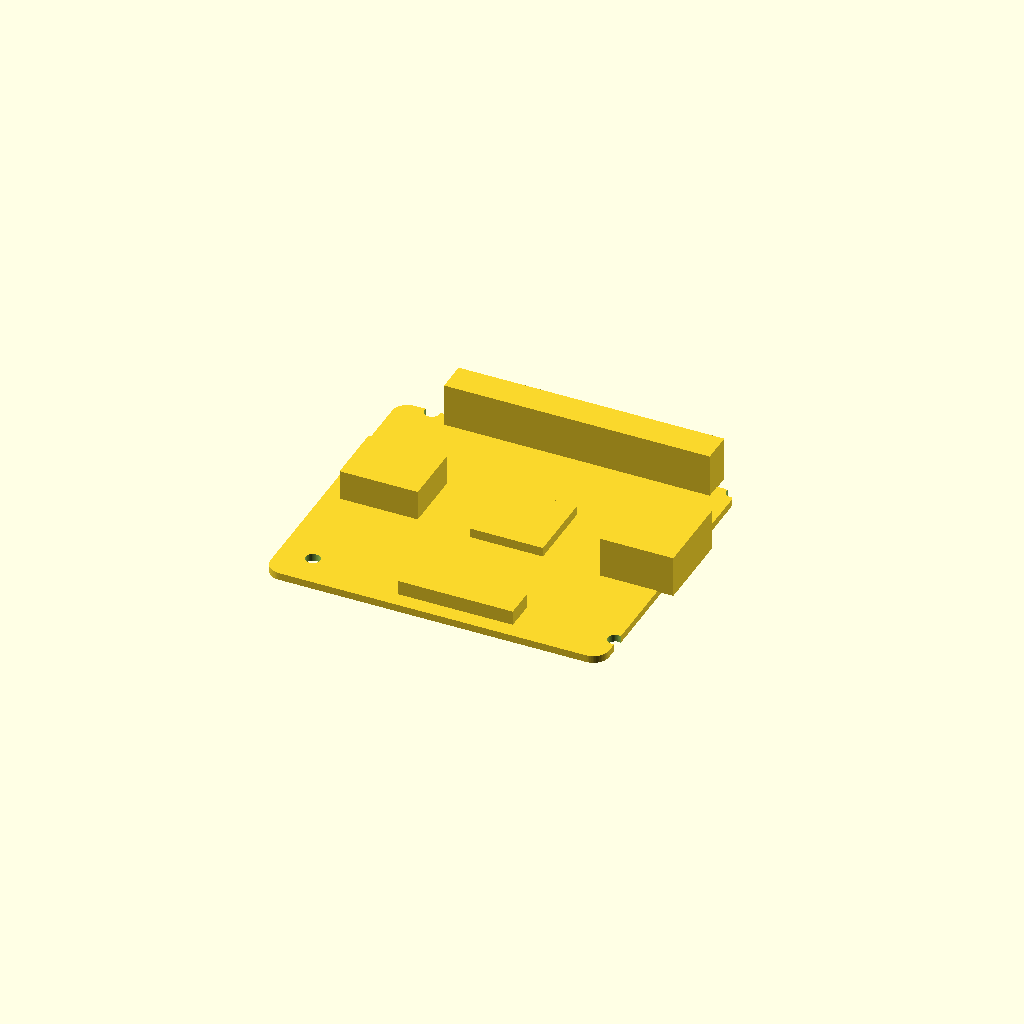
Cell 1 — every parameter at its default value.
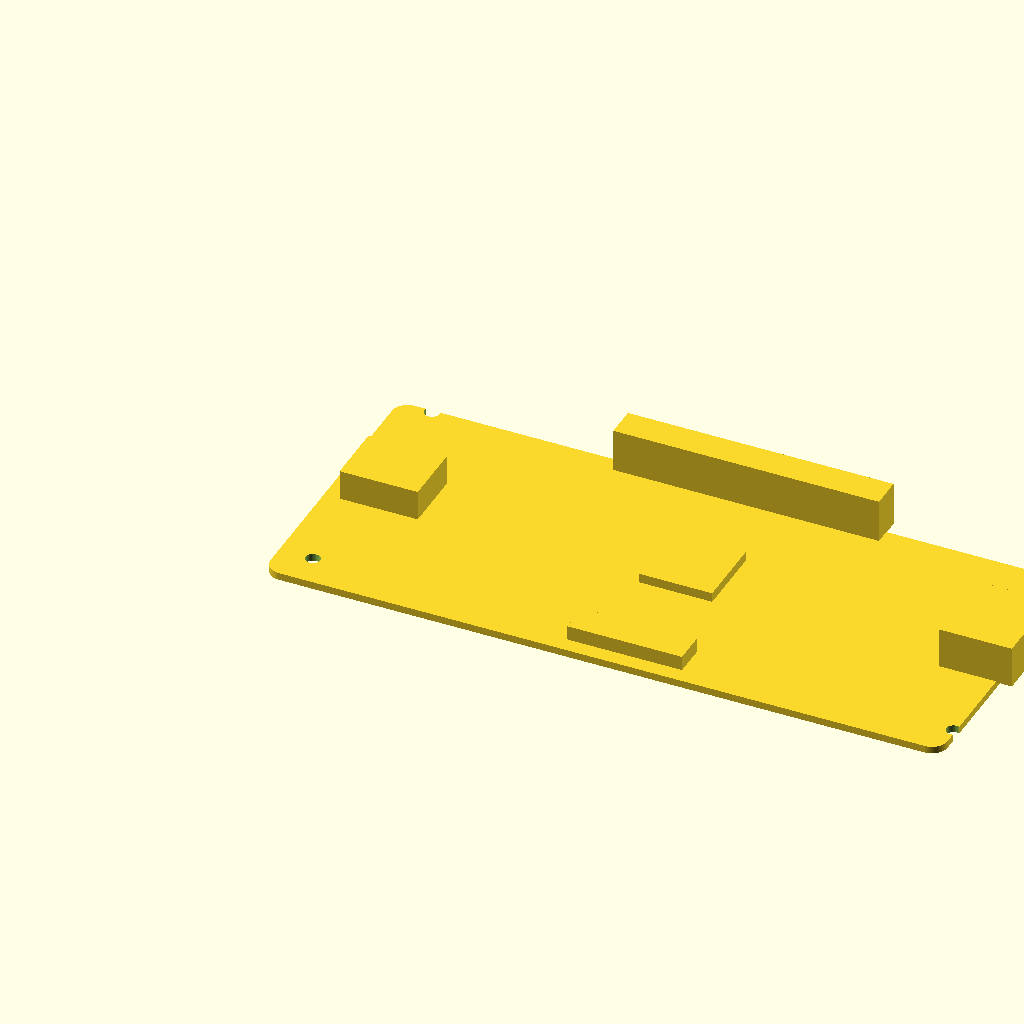
Cell 2 — board_x set to 130, the other parameters unchanged.
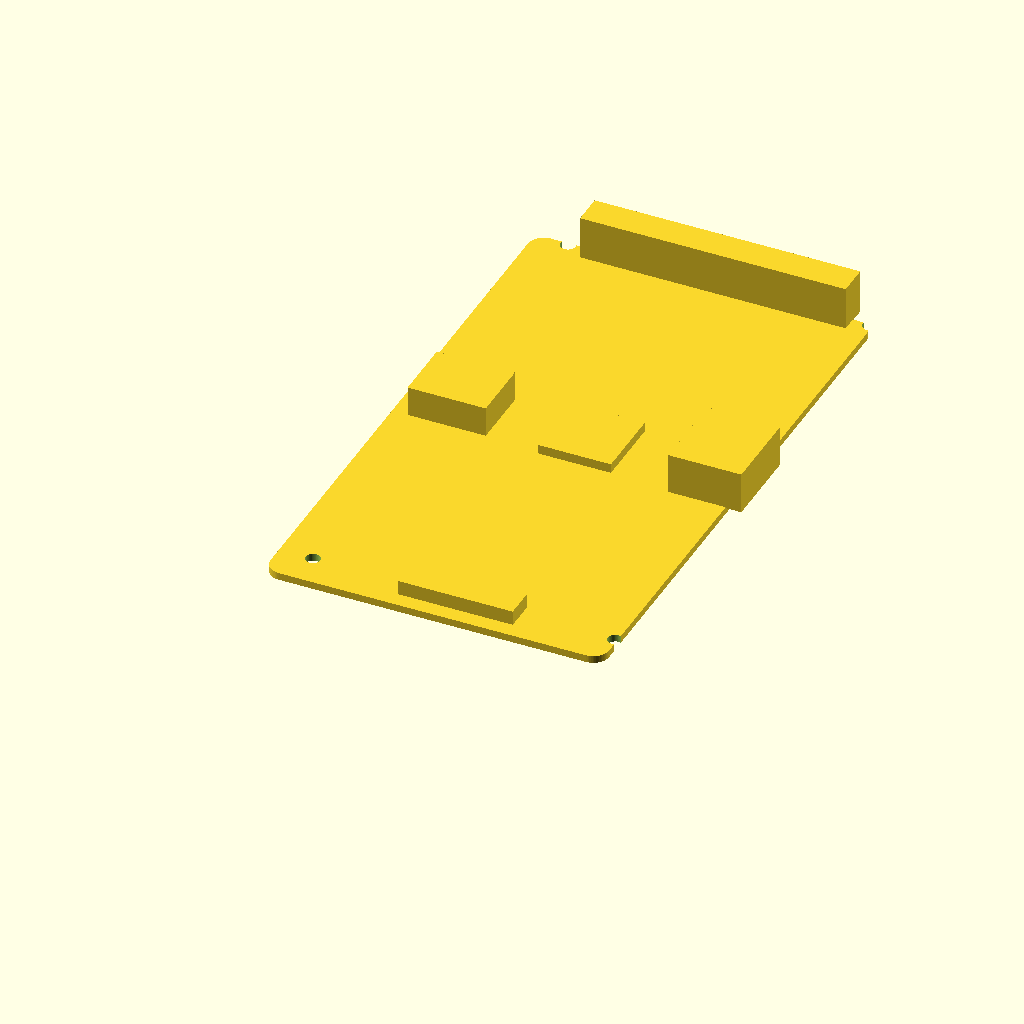
Cell 3: the same model with board_y = 112.
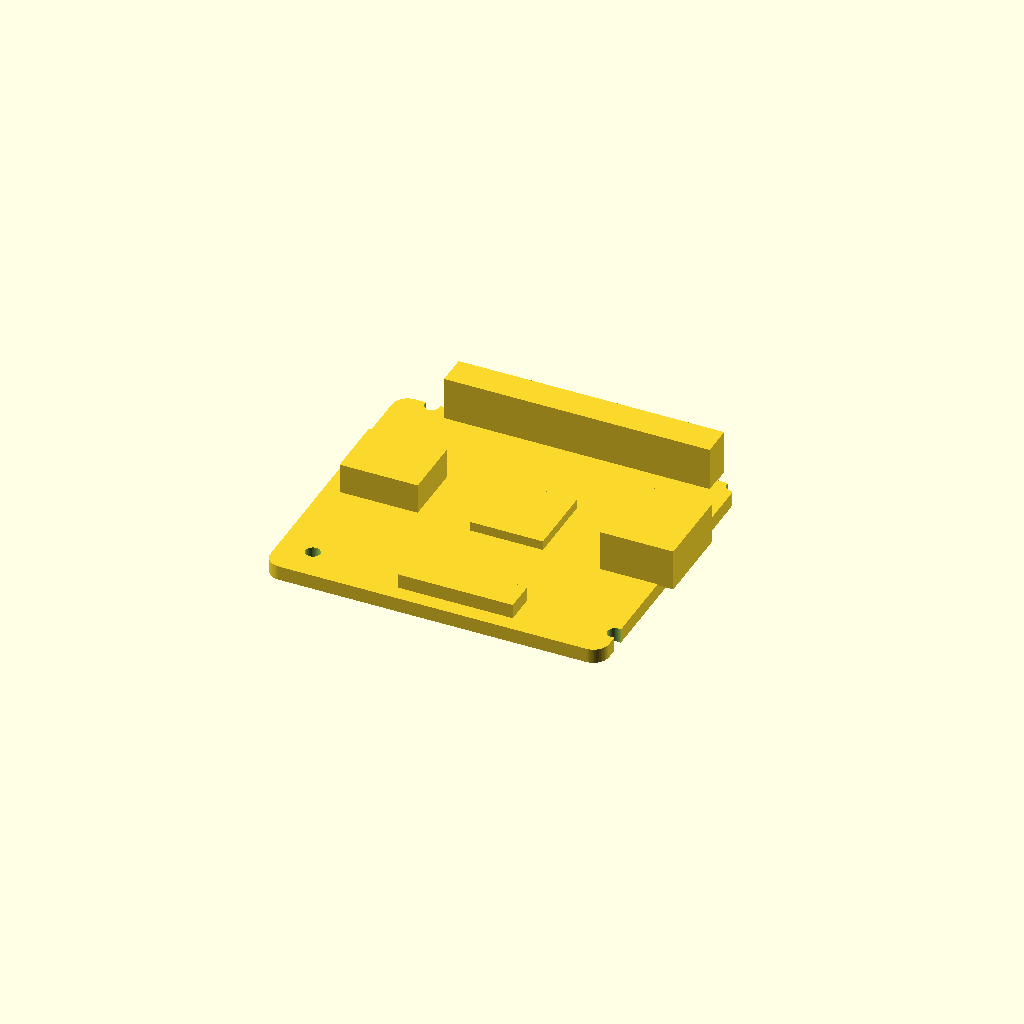
Cell 4: the same model with board_z = 2.8.
One fixed orthographic camera (rotation 55°, 0°, 25°; colour scheme Cornfield) for every cell.
OpenSCAD source file additional_study/matched_effort/results/direct_vlm/scad/pcb__RPI3A.scad:
$fn = 64;

// Single-board computer overall size (PCB)
board_x = 65.0;
board_y = 56.0;
board_z = 1.4;

// Small overlap to guarantee connectivity between parts
overlap = 0.2;

// Helper: rounded rectangle prism (for PCB with rounded corners)
module rounded_box(size=[10,10,1], r=2, center=false) {
    x = size[0]; y = size[1]; z = size[2];
    translate(center ? [-x/2, -y/2, -z/2] : [0,0,0])
        linear_extrude(height=z)
            offset(r=r)
                square([x-2*r, y-2*r], center=false);
}

// Helper: place a part on top of the PCB with slight overlap
module on_top(h) {
    translate([0, 0, board_z - overlap]) children();
}

// PCB corner radius
pcb_r = 3.0;

// Mounting holes (typical SBC style) - cut through PCB
hole_d = 2.8;
hole_edge_x = 3.5;
hole_edge_y = 3.5;

// Connector/component approximations (kept within board outline)
usb_w = 14.0;   // along X
usb_d = 16.0;   // along Y (inward from edge)
usb_h = 8.0;

hdmi_w = 15.0;
hdmi_d = 12.0;
hdmi_h = 6.0;

gpio_w = 51.0;
gpio_d = 6.0;
gpio_h = 8.5;

chip_w = 14.0;
chip_d = 14.0;
chip_h = 2.0;

cam_w = 22.0;
cam_d = 6.0;
cam_h = 3.0;

union() {
    // PCB with mounting holes
    difference() {
        rounded_box([board_x, board_y, board_z], r=pcb_r, center=false);

        // 4 mounting holes
        for (px = [hole_edge_x, board_x - hole_edge_x])
            for (py = [hole_edge_y, board_y - hole_edge_y])
                translate([px, py, -0.1])
                    cylinder(d=hole_d, h=board_z + 0.2, center=false);
    }

    // Components/connectors on top (all connected via overlap)
    on_top(0) {
        // USB connector on right edge
        translate([board_x - usb_w, (board_y - usb_d)/2, 0])
            cube([usb_w, usb_d, usb_h], center=false);

        // HDMI connector on left edge
        translate([0, (board_y - hdmi_d)/2, 0])
            cube([hdmi_w, hdmi_d, hdmi_h], center=false);

        // GPIO header along top edge
        translate([(board_x - gpio_w)/2, board_y - gpio_d, 0])
            cube([gpio_w, gpio_d, gpio_h], center=false);

        // Camera/FFC connector along bottom edge
        translate([(board_x - cam_w)/2, 0, 0])
            cube([cam_w, cam_d, cam_h], center=false);

        // Main chip near center
        translate([(board_x - chip_w)/2, (board_y - chip_d)/2, 0])
            cube([chip_w, chip_d, chip_h], center=false);
    }
}
Customizer parameters (derived from the source; name, type, default, range or options):
board_x: number, default 65
board_y: number, default 56
board_z: number, default 1.4
overlap: number, default 0.2
